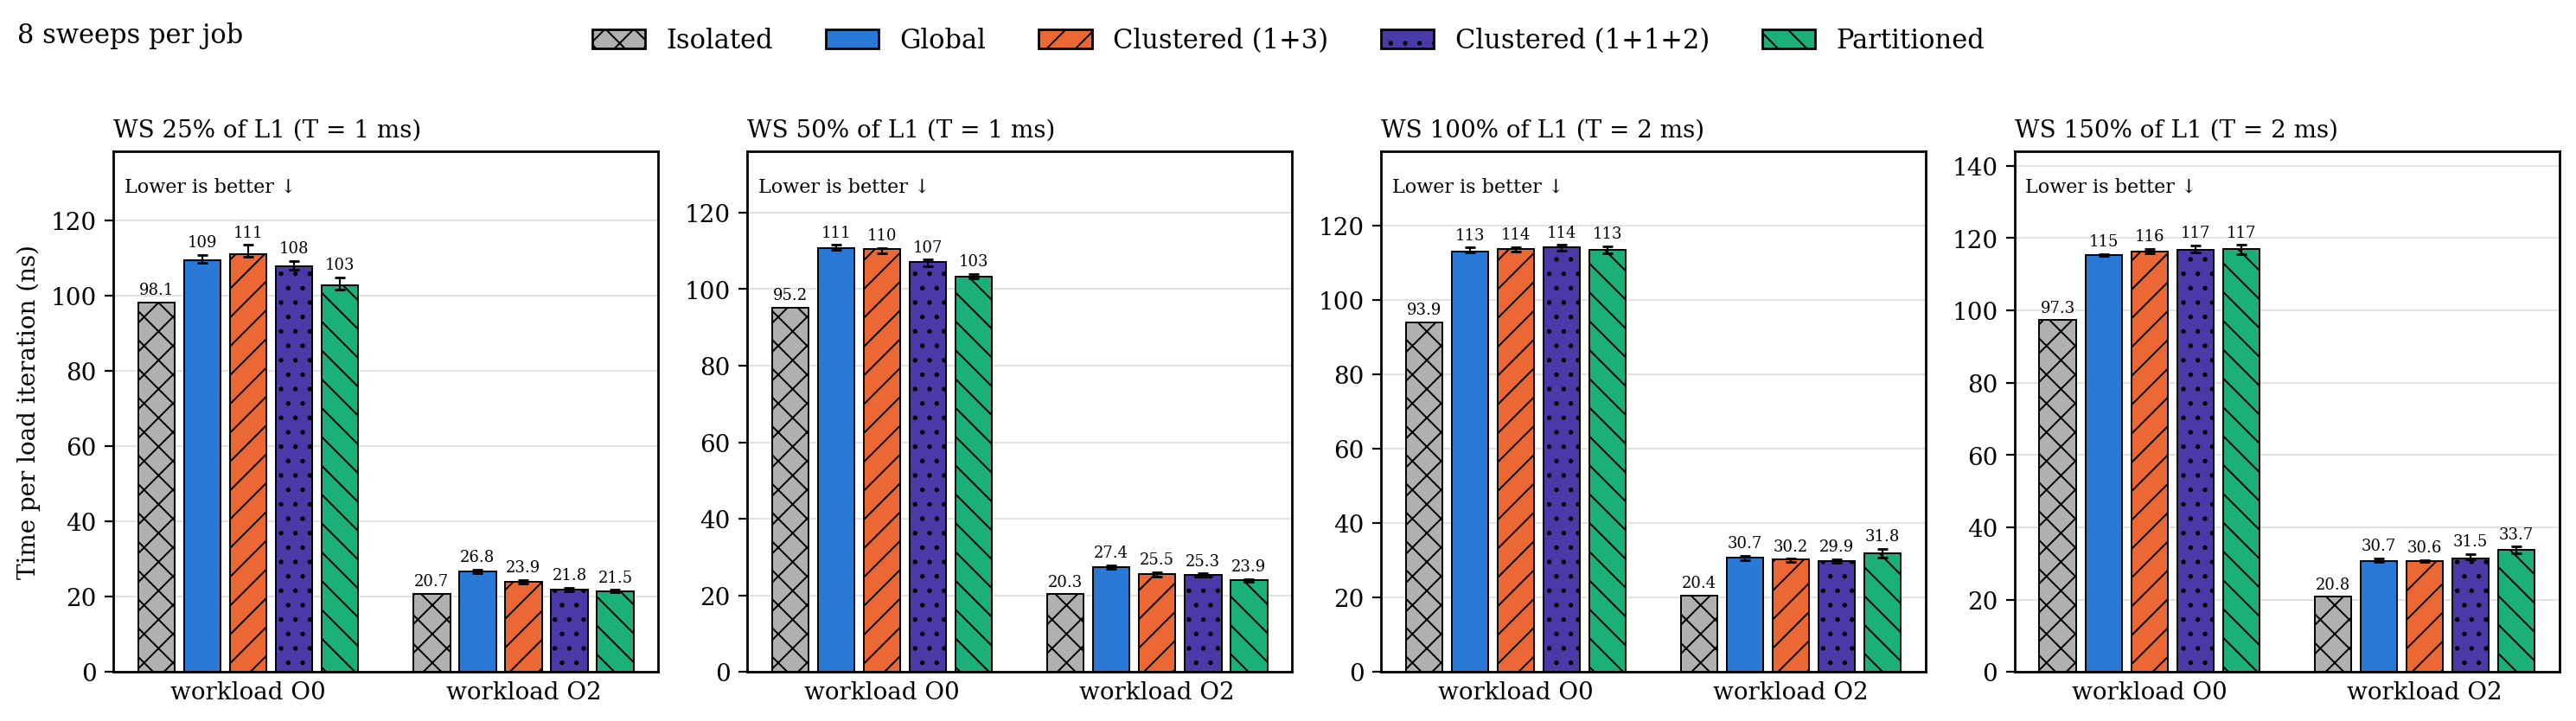

The table this chart was drawn from, first rows:
ws_level_pct, sweeps, workload, series, n, median_ns, q1_ns, q3_ns
25, 8, O0, iso, 1, 98.11, 98.11, 98.11
25, 8, O0, g, 20, 109.4, 108.8, 110.8
25, 8, O0, c, 20, 110.9, 110.3, 113.4
25, 8, O0, c2, 20, 107.8, 106.8, 109.1
25, 8, O0, p, 20, 102.6, 101.5, 104.7
25, 8, O2, iso, 1, 20.68, 20.68, 20.68
25, 8, O2, g, 20, 26.77, 26.28, 27.27
25, 8, O2, c, 20, 23.85, 23.5, 24.33
25, 8, O2, c2, 20, 21.82, 21.51, 22.43
25, 8, O2, p, 20, 21.45, 21.3, 21.78
50, 8, O0, iso, 1, 95.19, 95.19, 95.19
50, 8, O0, g, 20, 110.8, 110.2, 111.5
50, 8, O0, c, 20, 110.5, 109.4, 110.8
50, 8, O0, c2, 20, 107.1, 105.9, 107.7
50, 8, O0, p, 20, 103.3, 102.8, 103.9
50, 8, O2, iso, 1, 20.31, 20.31, 20.31
50, 8, O2, g, 20, 27.44, 27, 27.81
50, 8, O2, c, 20, 25.51, 24.86, 25.98
50, 8, O2, c2, 20, 25.33, 24.86, 25.73
50, 8, O2, p, 20, 23.92, 23.48, 24.23
100, 8, O0, iso, 1, 93.94, 93.94, 93.94
100, 8, O0, g, 20, 113, 112.6, 114
100, 8, O0, c, 20, 113.7, 113, 114.1
100, 8, O0, c2, 20, 114.1, 113.1, 114.7
100, 8, O0, p, 20, 113.3, 112.6, 114.3
100, 8, O2, iso, 1, 20.43, 20.43, 20.43
100, 8, O2, g, 20, 30.66, 29.91, 31.21
100, 8, O2, c, 20, 30.18, 29.6, 30.4
100, 8, O2, c2, 20, 29.88, 29.3, 30.28
100, 8, O2, p, 20, 31.8, 30.63, 33.04
150, 8, O0, iso, 1, 97.3, 97.3, 97.3
150, 8, O0, g, 20, 115.4, 115, 115.6
150, 8, O0, c, 19, 116.3, 115.7, 117
150, 8, O0, c2, 20, 116.9, 116.1, 118
150, 8, O0, p, 20, 117, 115.6, 118.1
150, 8, O2, iso, 1, 20.76, 20.76, 20.76
150, 8, O2, g, 20, 30.71, 30.54, 31.5
150, 8, O2, c, 20, 30.57, 30.34, 30.93
150, 8, O2, c2, 20, 31.48, 31.04, 32.52
150, 8, O2, p, 20, 33.74, 32.84, 34.64
